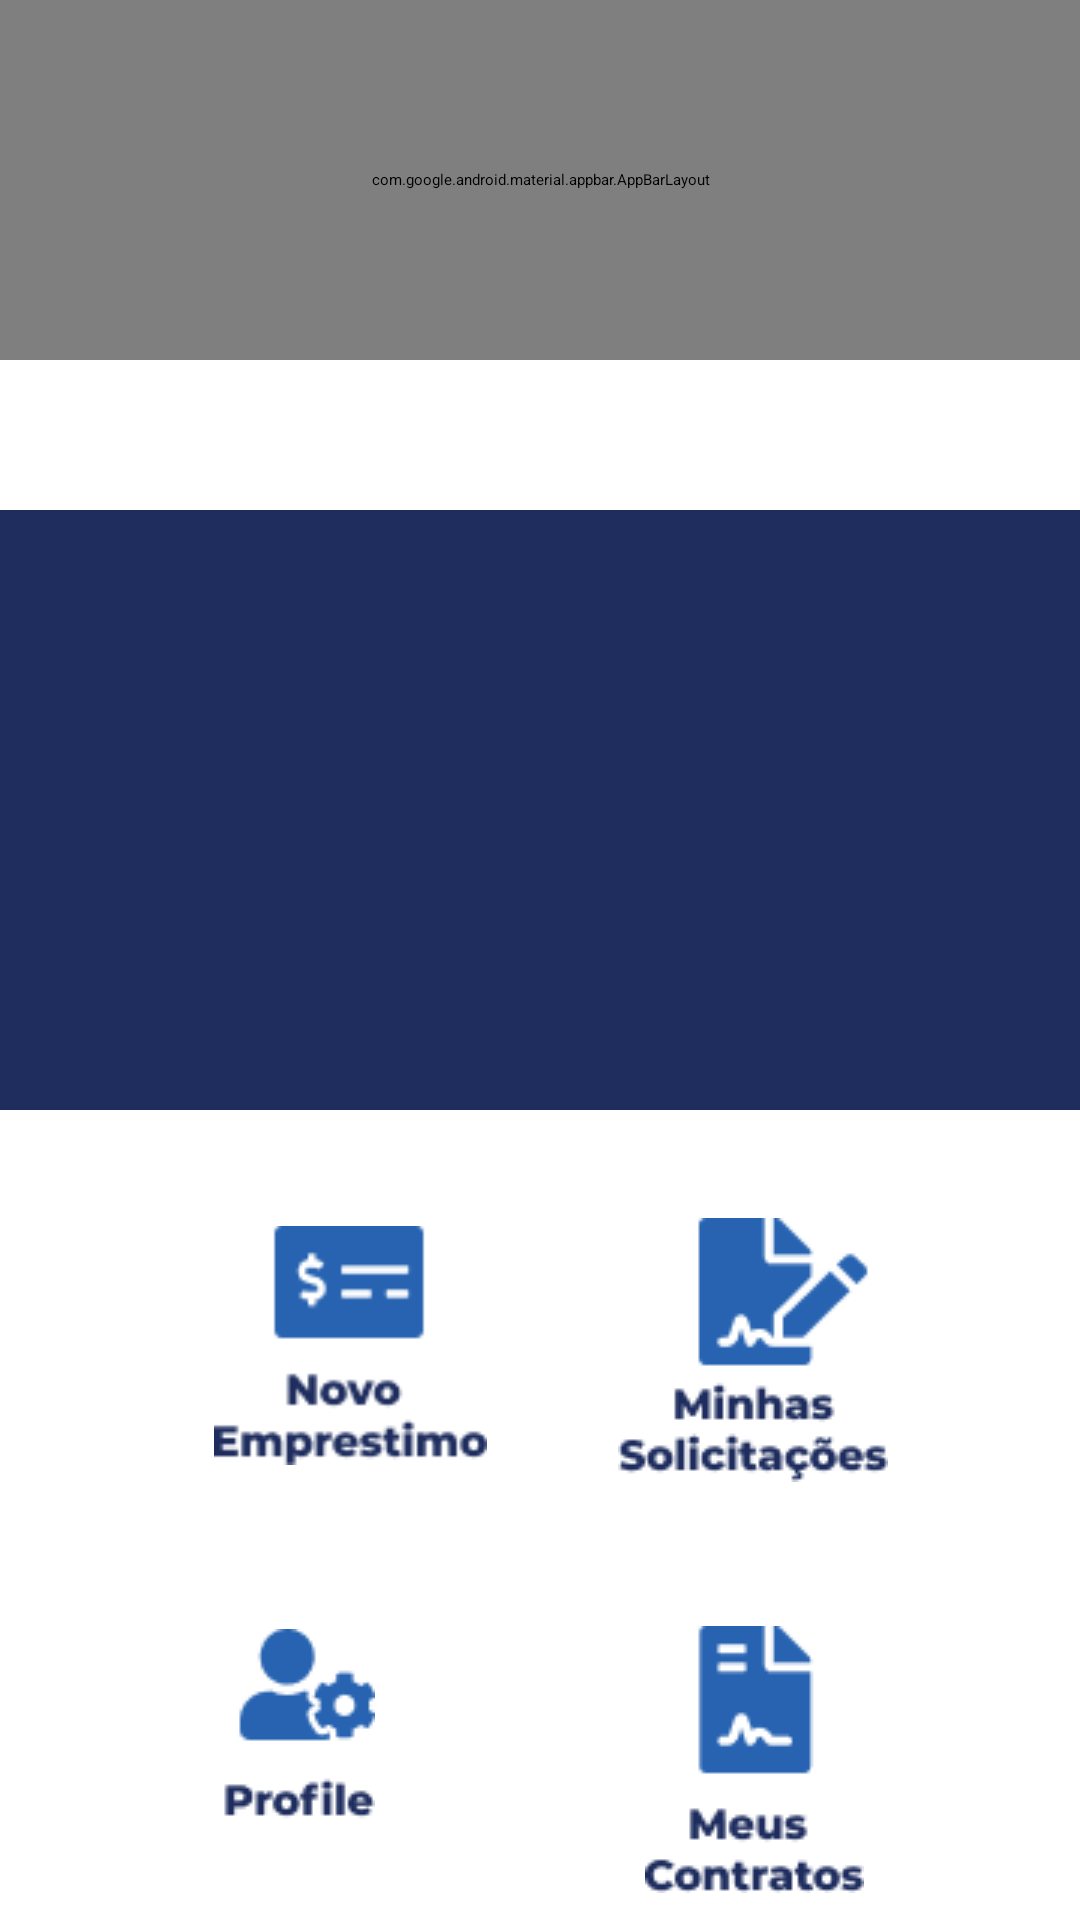

Reconstruct the res/layout file that produces this screen, plus the resources it refers to.
<!-- AndroidManifest.xml: application theme Theme.MyLoans -->
<!-- res/layout/activity_home.xml -->
<?xml version="1.0" encoding="utf-8"?>
<androidx.constraintlayout.widget.ConstraintLayout xmlns:android="http://schemas.android.com/apk/res/android"
    xmlns:app="http://schemas.android.com/apk/res-auto"
    xmlns:tools="http://schemas.android.com/tools"
    android:layout_width="match_parent"
    android:layout_height="match_parent"
    tools:context=".HomeActivity">

    <com.google.android.material.appbar.AppBarLayout
        android:id="@+id/appbar"
        app:layout_constraintStart_toStartOf="parent"
        app:layout_constraintEnd_toEndOf="parent"
        app:layout_constraintTop_toTopOf="parent"
        android:layout_width="match_parent"
        android:layout_height="120dp">

        <LinearLayout
            android:layout_width="wrap_content"
            android:layout_height="match_parent"
            android:orientation="horizontal"
            android:layout_marginTop="50dp"
            android:layout_marginStart="20dp"
            android:id="@+id/linearApp"
            >

            <androidx.cardview.widget.CardView

                android:id="@+id/imageUser"
                android:layout_width="60dp"
                android:layout_height="60dp"
                app:cardCornerRadius="250dp">



            </androidx.cardview.widget.CardView>

            <TextView
                android:id="@+id/greetView"
                android:layout_width="match_parent"
                android:layout_height="wrap_content"
                android:text="@string/greet"
                android:textAlignment="center"
                android:textColor="@color/white"
                android:textSize="25sp"
                android:textStyle="normal"
                android:layout_marginTop="10dp"
                android:layout_marginStart="10dp"/>

            <TextView
                android:id="@+id/userView"
                android:layout_width="match_parent"
                android:layout_height="wrap_content"
                android:text="@string/user"
                android:textAlignment="center"
                android:textColor="@color/white"
                android:textSize="27sp"
                android:textStyle="bold"
                android:layout_marginTop="10dp"

                android:layout_marginStart="6dp"/>

        </LinearLayout>
    </com.google.android.material.appbar.AppBarLayout>

    <View
        android:layout_width="wrap_content"
        android:id="@+id/listContracts"
        android:layout_marginTop="50dp"
        android:layout_height="200dp"
        app:layout_constraintTop_toBottomOf="@id/appbar"
        app:layout_constraintEnd_toEndOf="parent"
        app:layout_constraintStart_toStartOf="parent"
        android:background="@color/blue_primary"/>
    


    <ImageView
        android:id="@+id/listSolicitations"
        android:layout_width="wrap_content"
        android:layout_height="wrap_content"
        android:layout_marginTop="36dp"
        android:layout_marginEnd="64dp"
        android:src="@drawable/em_analise"
        app:layout_constraintEnd_toEndOf="parent"

        app:layout_constraintTop_toBottomOf="@+id/listContracts" />

    <ImageView
        android:id="@+id/profile"
        android:layout_width="wrap_content"
        android:layout_height="wrap_content"
        android:layout_marginTop="52dp"
        android:src="@drawable/profile"

        app:layout_constraintEnd_toStartOf="@+id/listContract"
        app:layout_constraintHorizontal_bias="0.451"
        app:layout_constraintStart_toStartOf="parent"
        app:layout_constraintTop_toBottomOf="@+id/newLoan" />

    <ImageView
        android:id="@+id/newLoan"
        android:layout_width="91dp"
        android:layout_height="85dp"
        android:layout_marginStart="64dp"
        android:layout_marginTop="36dp"
        android:src="@drawable/newloan"

        app:layout_constraintEnd_toStartOf="@+id/listSolicitations"
        app:layout_constraintHorizontal_bias="0.145"
        app:layout_constraintStart_toStartOf="parent"
        app:layout_constraintTop_toBottomOf="@+id/listContracts" />

    <ImageView
        android:id="@+id/listContract"
        android:layout_width="wrap_content"
        android:layout_height="wrap_content"
        android:layout_marginTop="48dp"
        android:layout_marginEnd="72dp"
        android:src="@drawable/contracts"

        app:layout_constraintEnd_toEndOf="parent"
        app:layout_constraintTop_toBottomOf="@+id/listSolicitations" />

    <ImageView
        android:id="@+id/exit"
        android:layout_width="40dp"
        android:layout_height="40dp"
        android:layout_marginTop="68dp"

        android:src="@drawable/logoff"
        app:layout_constraintEnd_toEndOf="parent"
        app:layout_constraintStart_toStartOf="parent"
        app:layout_constraintTop_toBottomOf="@+id/listContract" />


</androidx.constraintlayout.widget.ConstraintLayout>
<!-- resources referenced by this layout -->
<resources>
  <color name="blue_primary">#FF1E2D5E</color>
  <color name="white">#FFFFFFFF</color>
  <!-- drawable contracts: png bitmap (drawable, 2655 bytes) -->
  <!-- drawable em_analise: png bitmap (drawable, 3364 bytes) -->
  <!-- drawable logoff: png bitmap (drawable, 2531 bytes) -->
  <!-- drawable newloan: png bitmap (drawable, 2489 bytes) -->
  <!-- drawable profile: png bitmap (drawable, 2031 bytes) -->
  <string name="greet">Olá,  </string>
  <string name="user">user</string>
  <style name="Theme.MyLoans" parent="Theme.MaterialComponents.DayNight.DarkActionBar">
          
  
          <item name="colorOnPrimary">@color/black</item>
          
  
          <item name="colorOnSecondary">@color/black</item>
          
          <item name="android:statusBarColor" tools:targetApi="l">?attr/colorPrimaryVariant</item>
          
      </style>
  <color name="black">#FF000000</color>
</resources>
